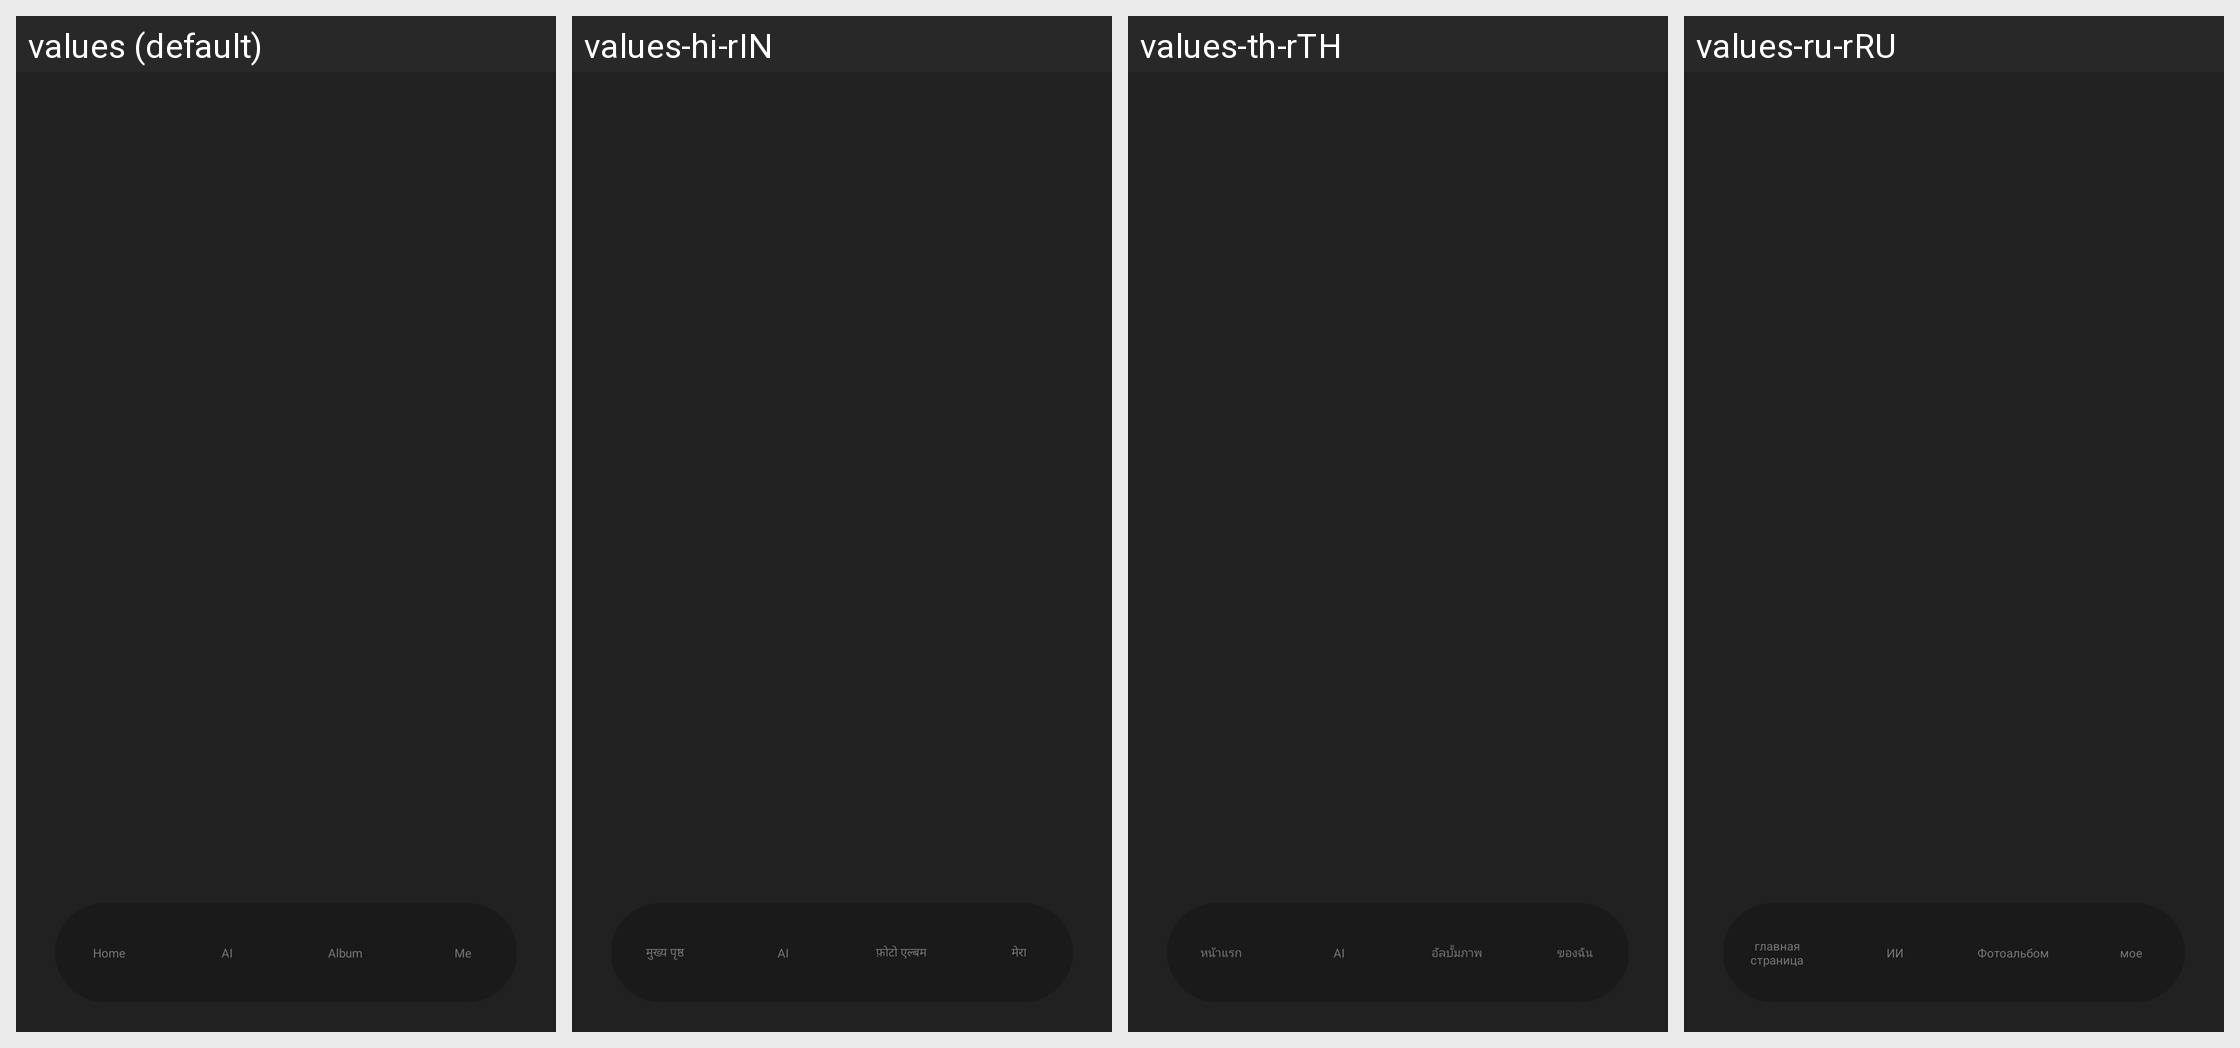

The Android screen above is rendered under several locales of the same app. Produce the string resources it draws, with the default and per-locale values.
Android screen res/layout/activity_main.xml rendered under 4 locales, left to right: values (default), values-hi-rIN, values-th-rTH, values-ru-rRU. Device: Nexus 5 (rendered at 1080×1920; each locale shown at half size, 540×960, under a caption strip naming it); theme Theme.GlassStudio.
Other locales in the repository, not shown: values-ar, values-de, values-es, values-fr, values-in-rID, values-it-rIT, values-ja, values-ko-rKR, values-pt, values-pt-rBR, values-tr-rTR, values-vi-rVN, values-zh-rCN, values-zh-rHK, values-zh-rTW.
Strings drawn on this screen, with the default value and each locale's value (text and hints the layout hard-codes, and strings that could not be matched under every locale, appear in the picture but are not listed):

h_glass_120
  values: Home
  values-hi-rIN: मुख्य पृष्ठ
  values-th-rTH: หน้าแรก
  values-ru-rRU: главная страница

h_glass_121
  values: AI
  values-hi-rIN: AI
  values-th-rTH: AI
  values-ru-rRU: ИИ

h_glass_122
  values: Album
  values-hi-rIN: फ़ोटो एल्बम
  values-th-rTH: อัลบั้มภาพ
  values-ru-rRU: Фотоальбом

h_glass_123
  values: Me
  values-hi-rIN: मेरा
  values-th-rTH: ของฉัน
  values-ru-rRU: мое
